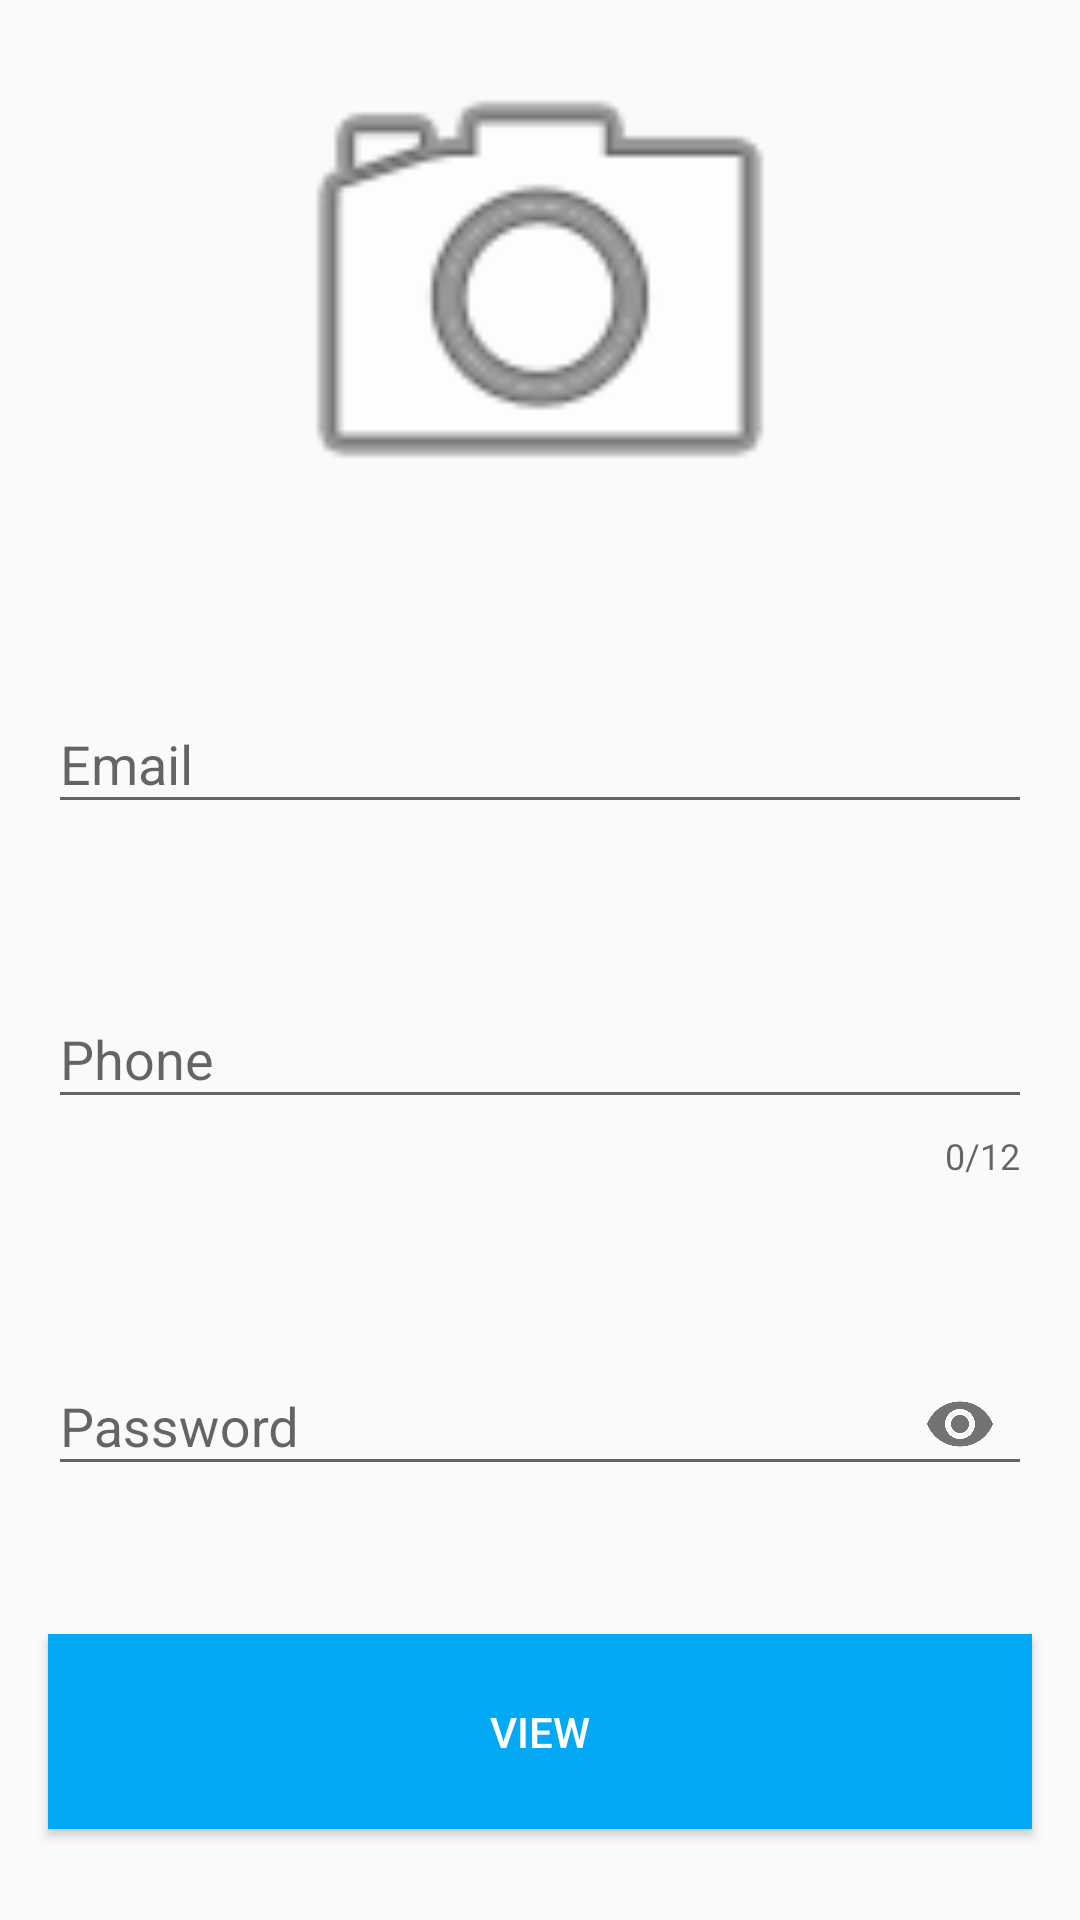

Reconstruct the res/layout file that produces this screen, plus the resources it refers to.
<!-- AndroidManifest.xml: application theme AppTheme -->
<!-- res/layout/activity_main.xml -->
<?xml version="1.0" encoding="utf-8"?>
<android.support.constraint.ConstraintLayout xmlns:android="http://schemas.android.com/apk/res/android"
    xmlns:app="http://schemas.android.com/apk/res-auto"
    xmlns:tools="http://schemas.android.com/tools"
    android:layout_width="match_parent"
    android:layout_height="match_parent"
    tools:context="com.example.alexsander.testimprove.MainActivity"
    xmlns:mask="http://schemas.android.com/apk/res-auto"
    >


    <ImageView
        android:id="@+id/imgIco"
        android:layout_width="0dp"
        android:layout_height="0dp"
        android:scaleType="fitCenter"
        app:layout_constraintBottom_toBottomOf="@+id/line1"
        app:layout_constraintLeft_toLeftOf="parent"
        app:layout_constraintRight_toRightOf="parent"
        app:layout_constraintTop_toTopOf="parent"
        app:srcCompat="@android:drawable/ic_menu_camera" />

    <android.support.constraint.Guideline
        android:id="@+id/line1"
        android:layout_width="match_parent"
        android:layout_height="wrap_content"
        android:orientation="horizontal"
        app:layout_constraintGuide_percent="0.3" />

    <android.support.design.widget.TextInputLayout
        android:id="@+id/textContainer1"
        android:layout_width="0dp"
        android:layout_height="wrap_content"
        android:layout_margin="16dp"
        app:layout_constraintBottom_toTopOf="@id/textContainer"
        app:layout_constraintLeft_toLeftOf="parent"
        app:layout_constraintRight_toRightOf="parent"
        app:layout_constraintTop_toTopOf="@+id/line1">

        <EditText
            android:id="@+id/etEmail"
            android:layout_width="fill_parent"
            android:layout_height="wrap_content"
            android:ems="10"
            android:hint="@string/email"
            android:inputType="textEmailAddress" />
    </android.support.design.widget.TextInputLayout>


    <android.support.design.widget.TextInputLayout
        android:id="@+id/textContainer"
        android:layout_width="0dp"
        android:layout_height="wrap_content"
        android:layout_margin="16dp"
        app:counterEnabled="true"
        app:counterMaxLength="12"
        app:layout_constraintBottom_toTopOf="@id/textContainer3"
        app:layout_constraintLeft_toLeftOf="parent"
        app:layout_constraintRight_toRightOf="parent"
        app:layout_constraintTop_toBottomOf="@+id/textContainer1">

        <EditText
            android:id="@+id/etPhone"
            android:layout_width="fill_parent"
            android:layout_height="wrap_content"
            android:digits="1234567890+"
            android:ems="12"
            android:hint="@string/phone"
            android:inputType="phone"
            android:maxLength="12" />
    </android.support.design.widget.TextInputLayout>


    <android.support.design.widget.TextInputLayout
        android:id="@+id/textContainer3"
        android:layout_width="0dp"
        android:layout_height="wrap_content"
        android:layout_margin="16dp"
        app:layout_constraintBottom_toTopOf="@+id/btnView"
        app:layout_constraintLeft_toLeftOf="parent"
        app:layout_constraintRight_toRightOf="parent"
        app:layout_constraintTop_toBottomOf="@+id/textContainer"
        app:passwordToggleEnabled="true">

        <EditText
            android:id="@+id/etPassword"
            android:layout_width="fill_parent"
            android:layout_height="wrap_content"
            android:ems="10"
            android:hint="@string/password"
            android:inputType="textPassword" />
    </android.support.design.widget.TextInputLayout>

    <Button
        android:id="@+id/btnView"
        android:layout_width="0dp"
        android:layout_height="65dp"
        android:layout_margin="16dp"
        android:background="@color/lightBlue500"
        android:text="@string/view"
        android:textColor="@color/white"
        app:layout_constraintBottom_toBottomOf="parent"
        app:layout_constraintLeft_toLeftOf="parent"
        app:layout_constraintRight_toRightOf="parent"
        app:layout_constraintTop_toBottomOf="@+id/textContainer3" />
</android.support.constraint.ConstraintLayout>
<!-- resources referenced by this layout -->
<resources>
  <color name="lightBlue500">#03a9f4</color>
  <color name="white">#ffffff</color>
  <string name="email">Email</string>
  <string name="password">Password</string>
  <string name="phone">Phone</string>
  <string name="view">View</string>
  <style name="AppTheme" parent="Theme.AppCompat.Light.DarkActionBar">
          
          <item name="colorPrimary">@color/lightBlue500</item>
          <item name="colorPrimaryDark">@color/lightBlue700</item>
          <item name="colorAccent">@color/colorAccent</item>
      </style>
  <color name="lightBlue700">#0288D1</color>
  <color name="colorAccent">#FF4081</color>
</resources>
